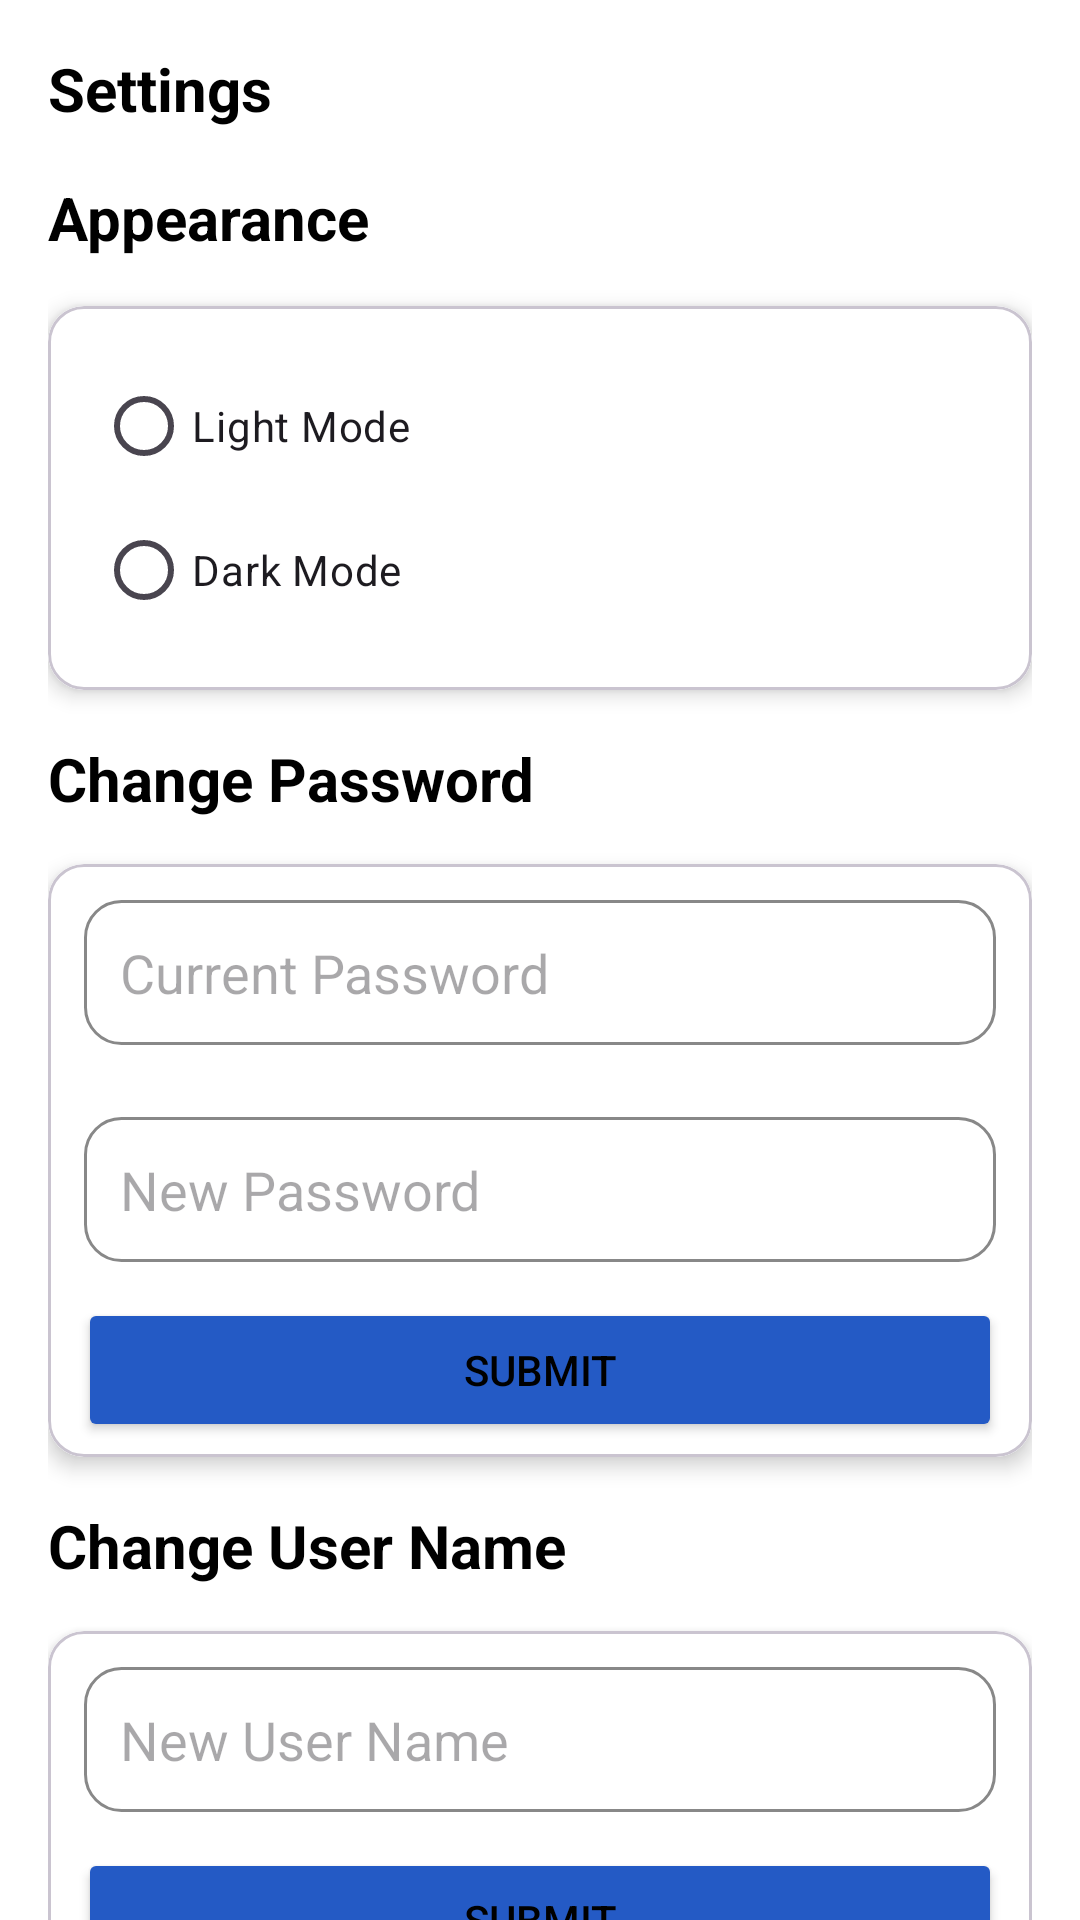

This screen was rendered from an Android layout file. Write that file and the resources it references.
<!-- AndroidManifest.xml: application theme Theme.ProbbyApp -->
<!-- res/layout/fragment_settings.xml -->
<?xml version="1.0" encoding="utf-8"?>
<androidx.core.widget.NestedScrollView xmlns:android="http://schemas.android.com/apk/res/android"
    xmlns:app="http://schemas.android.com/apk/res-auto"
    xmlns:tools="http://schemas.android.com/tools"
    android:layout_width="match_parent"
    android:layout_height="match_parent"
    android:fillViewport="true"
    android:background="?attr/android:windowBackground">
<LinearLayout xmlns:android="http://schemas.android.com/apk/res/android"
    xmlns:app="http://schemas.android.com/apk/res-auto"
    android:layout_width="match_parent"
    android:layout_height="match_parent"
    android:orientation="vertical"
    android:padding="16dp"
    android:background="?attr/android:windowBackground"
    >

    <TextView
        android:layout_width="wrap_content"
        android:layout_height="wrap_content"
        android:text="@string/settings"
        android:textSize="20sp"
        android:textStyle="bold"
        android:layout_marginBottom="16dp"/>
    <LinearLayout
        android:layout_width="match_parent"
        android:layout_height="match_parent"
        android:orientation="vertical">

        <TextView
            android:layout_width="wrap_content"
            android:layout_height="wrap_content"
            android:text="@string/appearance"
            android:textSize="20sp"
            android:textStyle="bold"
            android:layout_marginBottom="16dp">

        </TextView>

    <com.google.android.material.card.MaterialCardView
        android:layout_width="match_parent"
        android:layout_height="wrap_content"
        app:cardCornerRadius="12dp"
        app:cardElevation="4dp"
        >

        <RadioGroup
            android:id="@+id/rgTheme"
            android:layout_width="match_parent"
            android:layout_height="wrap_content"
            android:padding="16dp"
            android:background="?attr/android:colorBackground">

            <RadioButton
                android:id="@+id/rbLight"
                android:layout_width="match_parent"
                android:layout_height="wrap_content"
                android:text="@string/light_mode" />

            <RadioButton
                android:id="@+id/rbDark"
                android:layout_width="match_parent"
                android:layout_height="wrap_content"
                android:text="@string/dark_mode" />

        </RadioGroup>
    </com.google.android.material.card.MaterialCardView>

        <TextView
            android:layout_width="wrap_content"
            android:layout_height="wrap_content"
            android:text="@string/change_password"
            android:textSize="20sp"
            android:textStyle="bold"
            android:layout_marginTop="16dp" />

    <com.google.android.material.card.MaterialCardView
        android:layout_width="match_parent"
        android:layout_height="wrap_content"
        app:cardCornerRadius="12dp"
        app:cardElevation="4dp"
        android:layout_marginTop="15dp"
        >
        <LinearLayout
            android:layout_width="match_parent"
            android:layout_height="match_parent"
            android:orientation="vertical"
            android:background="?attr/android:colorBackground">

        <EditText
            android:id="@+id/CurrentPass"
            android:layout_width="match_parent"
            android:layout_height="wrap_content"
            android:hint="@string/current_password"
            android:padding="12dp"
            android:inputType="textPassword"
            android:background="@drawable/rounded_transparent"
            android:layout_margin="12dp"/>

        
        <EditText
            android:id="@+id/etPassword"
            android:layout_width="match_parent"
            android:layout_height="wrap_content"
            android:hint="@string/new_password"
            android:inputType="textPassword"
            android:background="@drawable/rounded_transparent"
            android:padding="12dp"
            android:layout_margin="12dp"/>

            <Button
                android:id="@+id/btnSubNewPass"
                android:layout_width="match_parent"
                android:layout_height="wrap_content"
                android:layout_gravity="center"
                android:layout_marginLeft="10dp"
                android:layout_marginRight="10dp"
                android:text="@string/submit"
                android:backgroundTint="@color/button_select"
                android:layout_marginBottom="5dp">

            </Button>
        </LinearLayout>
    </com.google.android.material.card.MaterialCardView>
        <TextView
            android:layout_width="wrap_content"
            android:layout_height="wrap_content"
            android:text="@string/change_user_name"
            android:textSize="20sp"
            android:textStyle="bold"
            android:layout_marginTop="16dp">

        </TextView>
        <com.google.android.material.card.MaterialCardView
            android:layout_width="match_parent"
            android:layout_height="wrap_content"
            app:cardCornerRadius="12dp"
            app:cardElevation="4dp"
            android:layout_marginTop="15dp"
            >
            <LinearLayout
                android:layout_width="match_parent"
                android:layout_height="match_parent"
                android:orientation="vertical"
                android:background="?attr/android:colorBackground">

                <EditText
                    android:id="@+id/NewUserName"
                    android:layout_width="match_parent"
                    android:layout_height="wrap_content"
                    android:hint="New User Name"
                    android:inputType="textEmailAddress"
                    android:padding="12dp"
                    android:background="@drawable/rounded_transparent"
                    android:layout_margin="12dp"/>

                <Button
                    android:id="@+id/btnSubNewName"
                    android:layout_width="match_parent"
                    android:layout_height="wrap_content"
                    android:layout_gravity="center"
                    android:layout_marginLeft="10dp"
                    android:layout_marginRight="10dp"
                    android:text="@string/submit"
                    android:backgroundTint="@color/button_select"
                    android:layout_marginBottom="5dp">

                </Button>
            </LinearLayout>
        </com.google.android.material.card.MaterialCardView>
    </LinearLayout>
</LinearLayout>
</androidx.core.widget.NestedScrollView>
<!-- resources referenced by this layout -->
<resources>
  <!-- drawable rounded_transparent (drawable) -->
  <?xml version="1.0" encoding="utf-8"?>
      <shape xmlns:android="http://schemas.android.com/apk/res/android"
          android:shape="rectangle">
  
          
          <solid android:color="@android:color/transparent" />
  
          
          <stroke
              android:width="1dp"
              android:color="#888888" /> 
  
          
          <corners android:radius="12dp" />
  
      </shape>
  <string name="appearance">Appearance</string>
  <string name="change_password">Change Password</string>
  <string name="change_user_name">Change User Name</string>
  <string name="current_password">Current Password</string>
  <string name="dark_mode">Dark Mode</string>
  <string name="light_mode">Light Mode</string>
  <string name="new_password">New Password</string>
  <string name="settings">Settings</string>
  <string name="submit">Submit</string>
  <style name="Theme.ProbbyApp" parent="Theme.MaterialComponents.DayNight.DarkActionBar">
          
          <item name="colorPrimary">#245AC5</item>
          <item name="colorPrimaryVariant">#373738</item>
          <item name="colorOnPrimary">@color/white</item>
          
          <item name="colorSecondary">#454242</item>
          <item name="colorSecondaryVariant">@color/teal_700</item>
          <item name="colorOnSecondary">@color/black</item>
          
          <item name="android:statusBarColor">#245AC5</item>
          
      </style>
  <color name="white">#FFFFFFFF</color>
  <color name="teal_700">#FF018786</color>
  <color name="black">#FF000000</color>
</resources>
